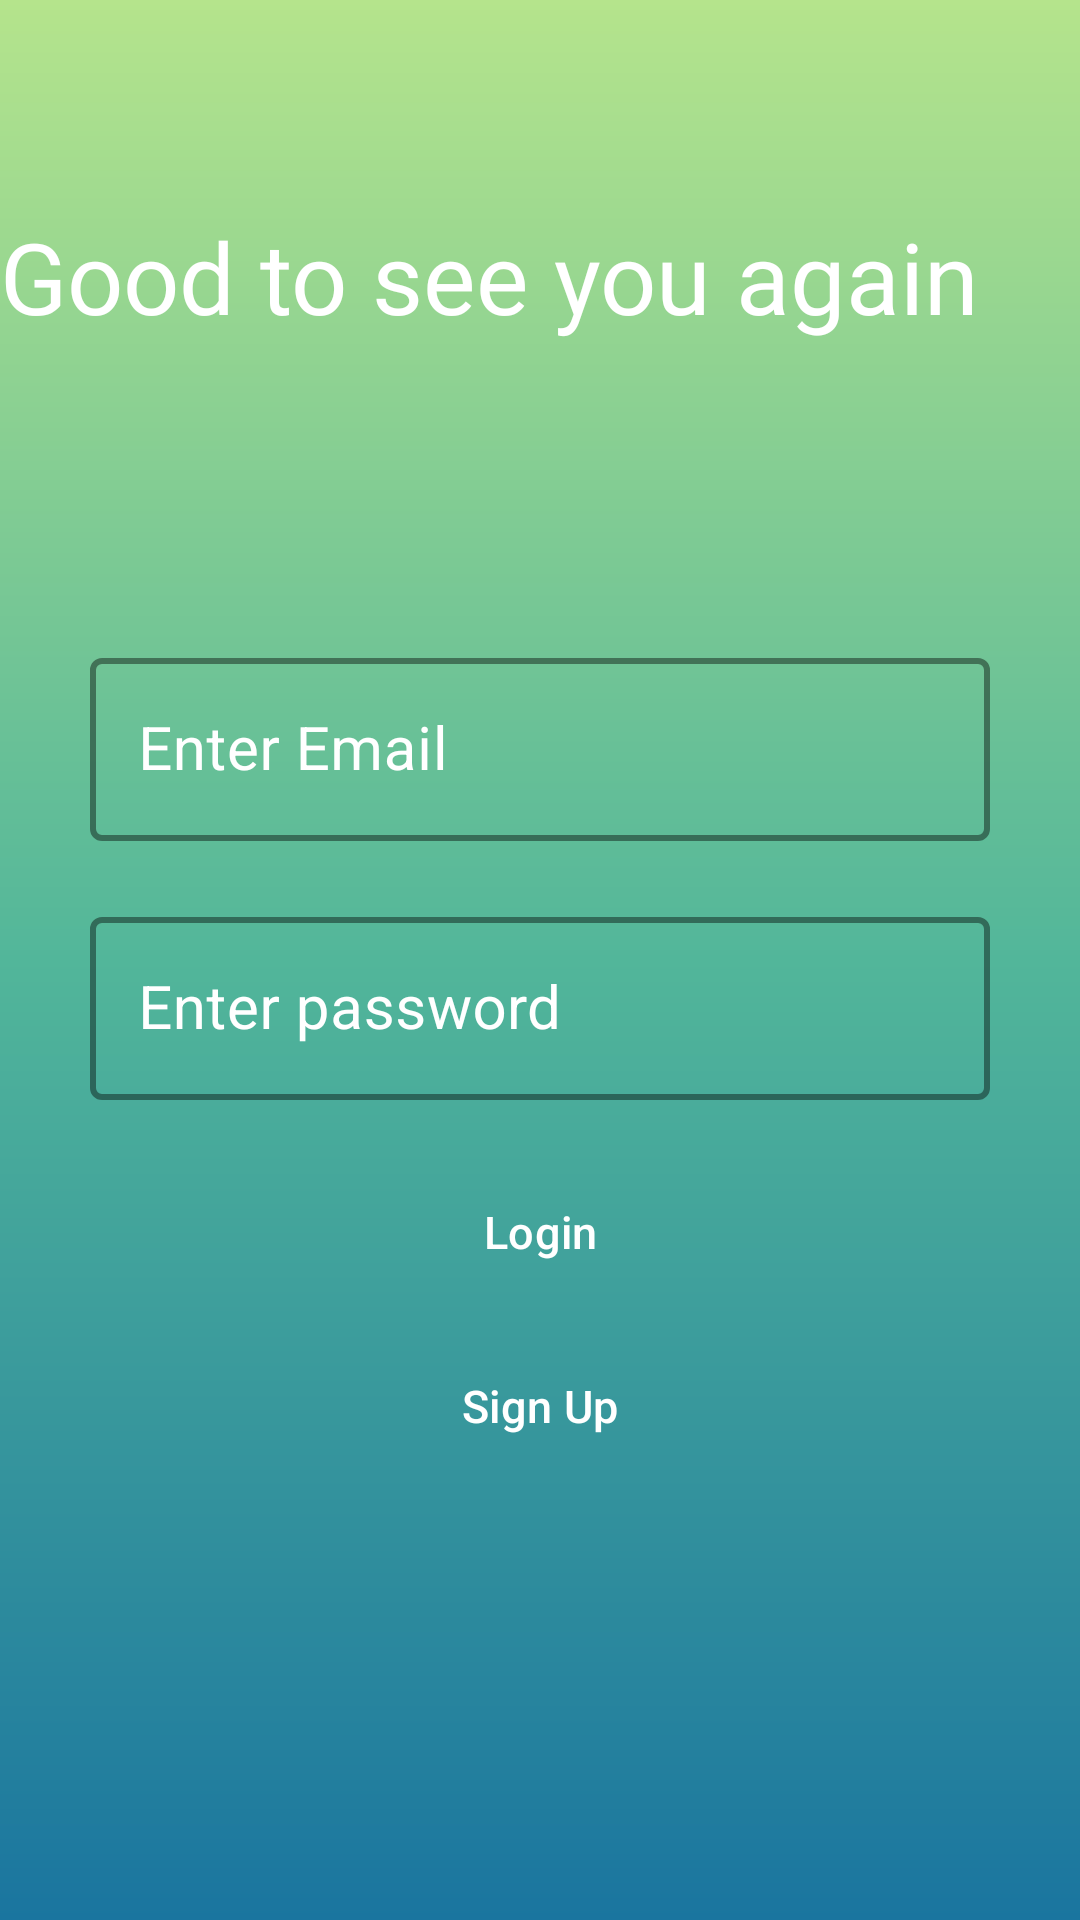

Reconstruct the res/layout file that produces this screen, plus the resources it refers to.
<!-- AndroidManifest.xml: application theme Theme.First_App_Version -->
<!-- res/layout/sign_in_layout.xml -->
<?xml version="1.0" encoding="utf-8"?>
<androidx.constraintlayout.widget.ConstraintLayout
    xmlns:android="http://schemas.android.com/apk/res/android"
    xmlns:tools="http://schemas.android.com/tools"
    xmlns:app="http://schemas.android.com/apk/res-auto"
    android:layout_width="match_parent"
    android:layout_height="match_parent"
    android:background="@drawable/app_background"
    tools:context=".SignInFragment">

    <TextView
        android:id="@+id/Sign_in"
        android:layout_width="0dp"
        android:layout_height="wrap_content"
        android:text="Good to see you again"
        android:textSize="33dp"
        android:textColor="@android:color/white"
        android:layout_marginTop="70dp"
        android:fontFamily="@font/arimo_bolditalic"
        app:layout_constraintTop_toTopOf="parent"
        app:layout_constraintStart_toStartOf="parent"
        app:layout_constraintEnd_toEndOf="parent"/>


    <com.google.android.material.textfield.TextInputLayout
        android:id="@+id/email_input"
        android:layout_width="300dp"
        android:layout_height="wrap_content"
        style="@style/Widget.MaterialComponents.TextInputLayout.OutlinedBox"
        app:boxBackgroundMode="outline"
        app:boxStrokeColor="@color/white_box_stroke"
        app:boxStrokeWidth="2dp"
        app:boxStrokeWidthFocused="2dp"
        app:hintTextColor="@color/white_box_stroke"
        android:textColorHint="@android:color/white"
        app:layout_constraintTop_toBottomOf="@id/Sign_in"
        android:layout_marginTop="100dp"
        app:layout_constraintStart_toStartOf="parent"
        app:layout_constraintEnd_toEndOf="parent">

        <com.google.android.material.textfield.TextInputEditText
            android:id="@+id/email_edit"
            android:layout_width="match_parent"
            android:layout_height="wrap_content"
            android:hint="Enter Email"
            android:textColor="@android:color/white"
            android:textColorHint="@android:color/white"
        android:textSize="20sp"/>
    </com.google.android.material.textfield.TextInputLayout>


    <com.google.android.material.textfield.TextInputLayout
        android:id="@+id/password_input"
        android:layout_width="300dp"
        android:layout_height="wrap_content"
        style="@style/Widget.MaterialComponents.TextInputLayout.OutlinedBox"
        app:boxBackgroundMode="outline"
        app:boxStrokeColor="@color/white_box_stroke"
        app:boxStrokeWidth="2dp"
        app:boxStrokeWidthFocused="2dp"
        app:hintTextColor="@color/white_box_stroke"
        android:textColorHint="@android:color/white"
        app:layout_constraintTop_toBottomOf="@id/email_input"
        android:layout_marginTop="20dp"
        app:layout_constraintStart_toStartOf="parent"
        app:layout_constraintEnd_toEndOf="parent">

        <com.google.android.material.textfield.TextInputEditText
            android:id="@+id/password_edit"
            android:layout_width="match_parent"
            android:layout_height="wrap_content"
            android:hint="Enter password"
            android:inputType="textPassword"
            android:textColor="@android:color/white"
            android:textColorHint="@color/white_box_stroke"
            android:textSize="20sp"/>
    </com.google.android.material.textfield.TextInputLayout>


    <Button
        android:id="@+id/login"
        style="?attr/materialButtonOutlinedStyle"
        android:layout_width="120dp"
        android:layout_height="wrap_content"
        android:textColor="@android:color/white"
        app:strokeColor="@android:color/white"
        app:rippleColor="#33FFFFFF"
        app:strokeWidth="2dp"
        android:layout_marginTop="20dp"
        android:text="Login"
        android:textSize="15dp"
        app:layout_constraintTop_toBottomOf="@id/password_input"
        app:layout_constraintStart_toStartOf="parent"
        app:layout_constraintEnd_toEndOf="parent"/>

    <Button
        android:id="@+id/sign_up"
        style="?attr/materialButtonOutlinedStyle"
        android:layout_width="120dp"
        android:layout_height="wrap_content"
        android:text="Sign Up"
        android:textColor="@android:color/white"
        app:strokeColor="@android:color/white"
        app:rippleColor="#33FFFFFF"
        app:strokeWidth="2dp"
        android:layout_marginTop="10dp"
        android:textSize="15dp"
        app:layout_constraintTop_toBottomOf="@id/login"
        app:layout_constraintStart_toStartOf="parent"
        app:layout_constraintEnd_toEndOf="parent"
        />

</androidx.constraintlayout.widget.ConstraintLayout>
<!-- resources referenced by this layout -->
<resources>
  <!-- drawable app_background (drawable) -->
  <?xml version="1.0" encoding="utf-8"?>
  <shape xmlns:android="http://schemas.android.com/apk/res/android">
      <gradient
          android:type="linear"
          android:angle="270"
          android:startColor="#B5E48C"
          android:centerColor="#52B69A"
          android:endColor="#1A759F"/>
  </shape>
  <style name="Theme.First_App_Version" parent="Base.Theme.First_App_Version" />
  <style name="Base.Theme.First_App_Version" parent="Theme.Material3.DayNight.NoActionBar">
  
          <item name="android:windowBackground">@color/bg_main</item>
          <item name="android:textColorPrimary">@color/text_primary</item>
          <item name="android:textColorSecondary">@color/text_secondary</item>
  
  
  
      </style>
  <color name="bg_main">#FFFFFF</color>
  <color name="text_primary">#111827</color>
  <color name="text_secondary">#6B7280</color>
</resources>
